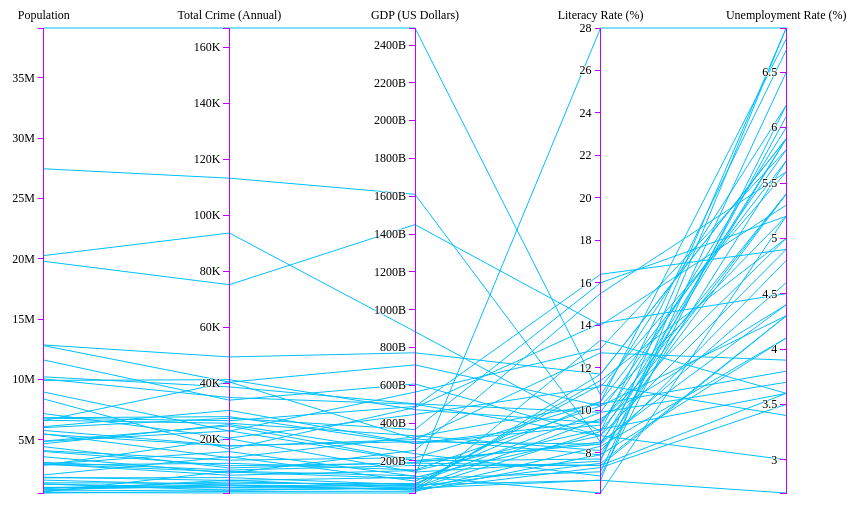
D3 v3 page, settled after 360 driven frames (6 s of simulated time); the page loaded 1 data file(s).



var margin = {top: 20, right: 20, bottom: 15, left: 12},
    width = 960 - margin.left - margin.right,
    height = 500 - margin.top - margin.bottom;

var m = d3.scale.ordinal().rangePoints([0, width], 1),
	l = {};

var line = d3.svg.line(),
    axis = d3.svg.axis().orient("left").tickFormat(formatter);

var svg = d3.select("body").append("svg")
    .attr("width", width + margin.left + margin.right)
    .attr("height", height + margin.top + margin.bottom)
  .append("g")
    .attr("transform", "translate(" + margin.left + "," + margin.top + ")");

d3.csv("Crime1.csv", function(error, data) {

  // Extract the list of dimensions and create a scale for each.
  m.domain(dimensions = d3.keys(data[0]).filter(function(q) {
    return q != "State" && (l[q] = d3.scale.linear()
        .domain(d3.extent(data, function(t) { return +t[q]; }))
        .range([height, 0]));
  }));
  
   svg.append("g")
      .attr("class", "foreground")
    .selectAll("path")
      .data(data)
    .enter().append("path")
      .attr("d", function(q) {
  return line(dimensions.map(function(t) { return [m(t), l[t](q[t])]; }));
});

  // Add a group element for each dimension.
  var g = svg.selectAll(".dimension")
      .data(dimensions)
    .enter().append("g")
      .attr("class", "dimension")
      .attr("transform", function(q) { return "translate(" + m(q) + ")"; });

  // Add an axis and title.
  g.append("g")
      .attr("class", "axis")
      .each(function(q) { d3.select(this).call(axis.scale(l[q])); })
    .append("text")
      .style("text-anchor", "middle")
      .attr("y", -9)
      .text(function(q) { return q; });
});

  function formatter(n){

    if(n>999999999){
      return parseFloat(n/1000000000) + 'B';
    }
    if(n>999999){
      return parseFloat(n/1000000) + 'M';
    }

    if(n>999){
      return parseFloat(n/1000) + 'K';
    }
    else{
      return n;
    }
  }



### data: Crime1.csv
Population, Total Crime (Annual), GDP (US Dollars), Literacy Rate (%), Unemployment Rate (%), State
4858979, 22952, 2.00E+11, 7.7, 6.1, Alabama
738432, 5392, 53384000000, 9, 6.7, Alaska
6828065, 28012, 2.91E+11, 9.3, 6, Arizona
2978204, 15526, 1.19E+11, 6.1, 5.2, Arkansas
39144818, 166883, 2.49E+12, 10.7, 6.2, California
5456574, 17515, 3.13E+11, 12.7, 3.9, Colorado
3590886, 7845, 2.56E+11, 15.5, 5.6, Connecticut
945934, 4720, 68864000000, 11.4, 5, Delaware
685800, 8534, 1.21E+11, 28, 6.9, District of Columbia
20271272, 93626, 8.84E+11, 9, 5.4, Florida
10214860, 38643, 5.02E+11, 9.9, 5.8, Georgia
1431603, 4201, 80599000000, 9.9, 3.7, Hawaii
1654930, 3568, 65460000000, 7.5, 4.3, Idaho
12859995, 49354, 7.72E+11, 11.7, 5.9, Illinois
6619680, 25653, 3.33E+11, 8.1, 4.8, Indiana
3123899, 8936, 1.76E+11, 7.4, 3.6, Iowa
2911641, 11353, 1.52E+11, 10.2, 4.3, Kansas
4425092, 9676, 1.92E+11, 8.5, 5.4, Kentucky
4670724, 25208, 2.38E+11, 6.9, 6.2, Louisiana
1329328, 1729, 57332000000, 9.6, 4.4, Maine
6006401, 27462, 3.66E+11, 16, 5.2, Maryland
6794422, 26562, 4.88E+11, 16.4, 4.9, Massachusetts
9922576, 41231, 4.71E+11, 9.4, 5.4, Michigan
5489594, 13319, 3.27E+11, 10.3, 3.8, Minnesota
2992333, 8254, 1.06E+11, 7.1, 6.5, Mississippi
6083672, 30261, 2.93E+11, 9.5, 5, Missouri
1032949, 3611, 45845000000, 8.3, 4.1, Montana
1896190, 5212, 1.13E+11, 8.8, 3, Nebraska
2890845, 20118, 1.41E+11, 7.6, 6.9, Nevada
1330608, 2652, 74269000000, 11.2, 3.4, New Hampshire
8958013, 22879, 5.64E+11, 12.9, 5.8, New Jersey
2085109, 13681, 93230000000, 10.4, 6.8, New Mexico
19795791, 75165, 1.45E+12, 14, 5.3, New York
10042802, 34852, 5.00E+11, 8.8, 5.9, North Carolina
756927, 1812, 55927000000, 6.7, 2.7, North Dakota
11613423, 33898, 6.07E+11, 8.8, 4.9, Ohio
4028977, 10468, 1.88E+11, 7.4, 4.3, Oklahoma
4093465, 12475, 2.17E+11, 10.4, 5.7, Oregon
12802503, 40339, 7.08E+11, 10.2, 5.2, Pennsylvania
1056298, 2562, 55650000000, 11.7, 5.9, Rhode Island
4896146, 24700, 2.02E+11, 8.4, 5.9, South Carolina
858469, 3289, 47073000000, 7.3, 3.5, South Dakota
6600299, 40400, 3.17E+11, 7.9, 5.7, Tennessee
27469114, 113227, 1.61E+12, 8.5, 4.4, Texas
2995919, 7071, 1.49E+11, 9.1, 3.6, Utah
626042, 739, 30300000000, 13.3, 3.6, Vermont
8382993, 16399, 4.82E+11, 14.1, 4.5, Virginia
7170351, 20394, 4.46E+11, 11.1, 5.6, Washington
1844128, 6231, 73384000000, 6.7, 6.9, West Virginia
5771337, 17647, 3.02E+11, 8.4, 4.6, Wisconsin
586107, 1302, 39415000000, 7.9, 4.1, Wyoming